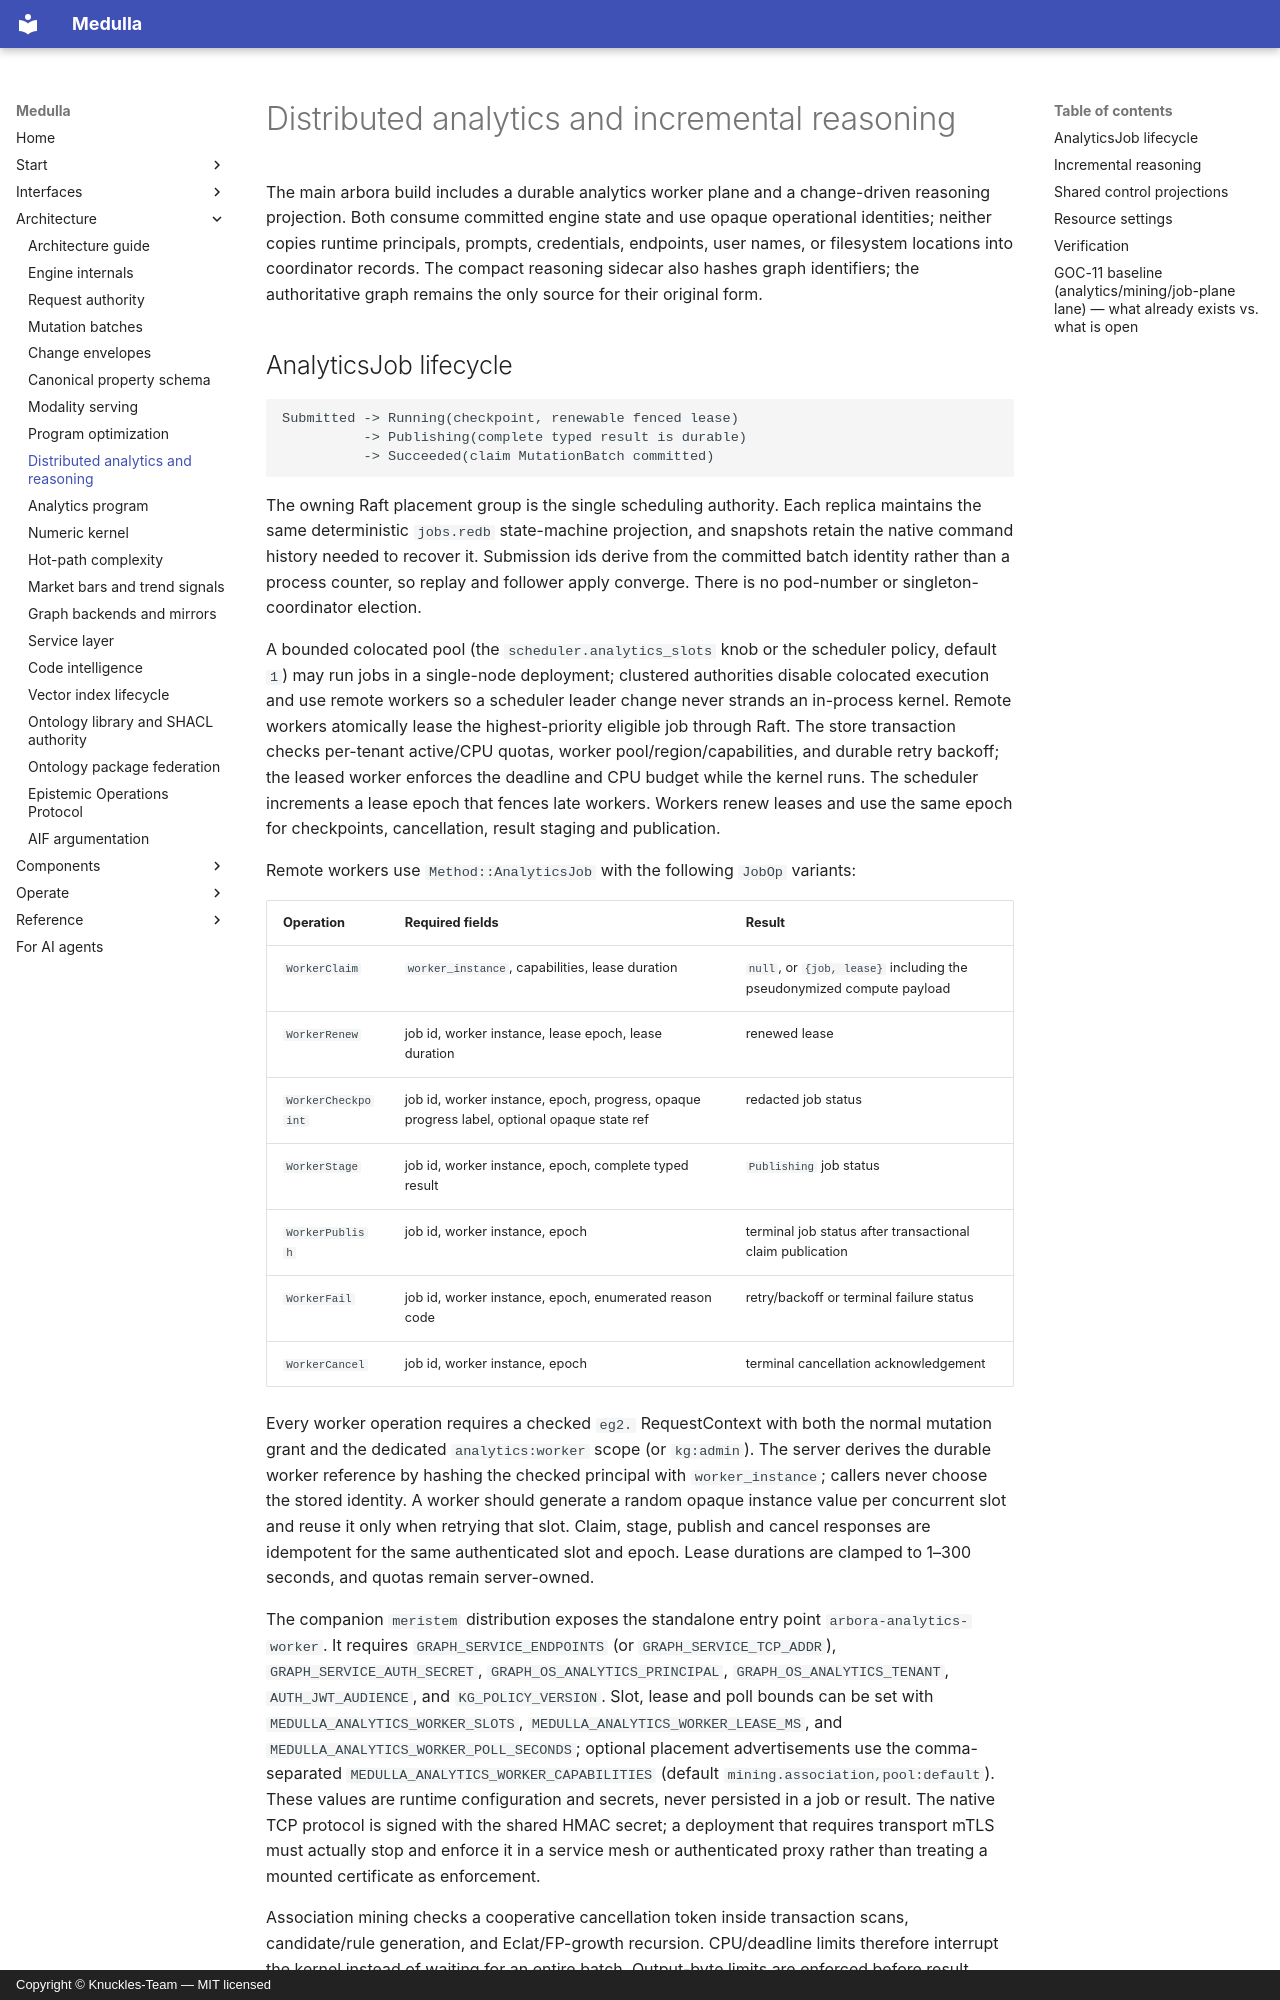

repository: Knuckles-Team/medulla · page: architecture/distributed-analytics-reasoning/index.html · generator: mkdocs · copyright: Copyright © Knuckles-Team — MIT licensed

# Distributed analytics and incremental reasoning

The main arbora build includes a durable analytics worker plane and a
change-driven reasoning projection. Both consume committed engine state and use
opaque operational identities; neither copies runtime principals, prompts,
credentials, endpoints, user names, or filesystem locations into coordinator
records. The compact reasoning sidecar also hashes graph identifiers;
the authoritative graph remains the only source for their original form.
